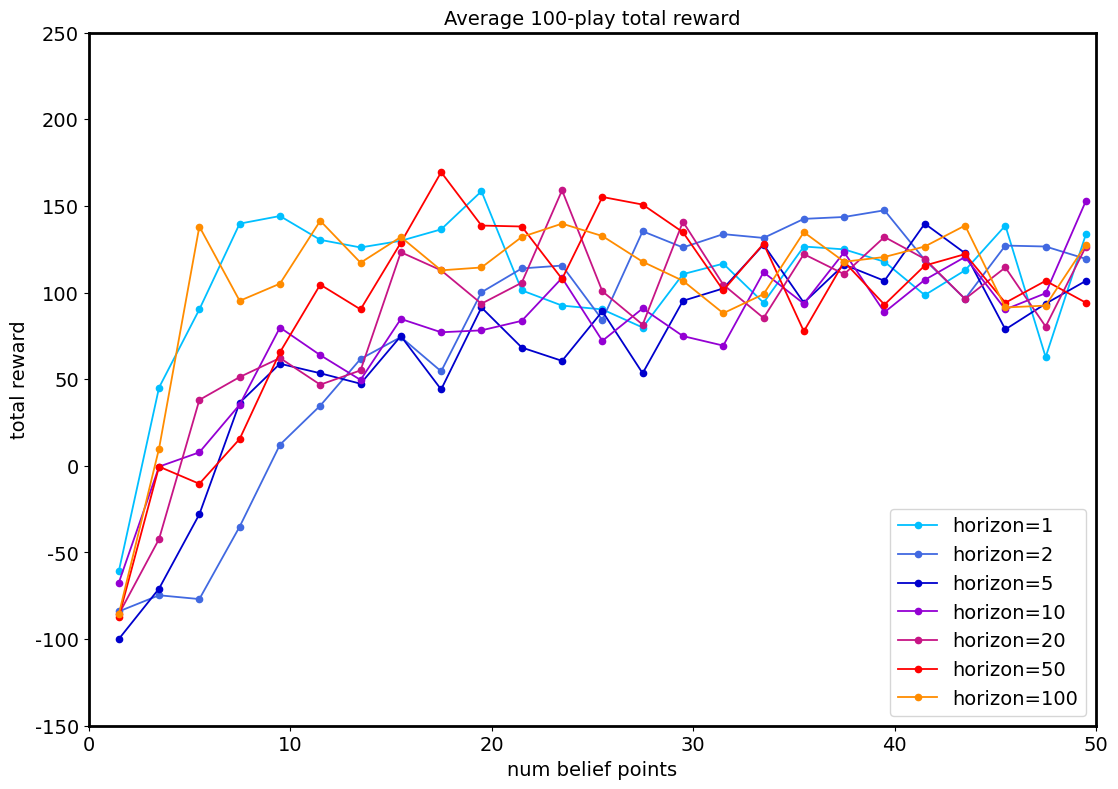

Reproduce this figure in Python.
import matplotlib.pyplot as plt
from matplotlib.pyplot import figure

#horizon= 1
r1= [-100.0, -21.900000000000002, 38.599999999999994, 51.800000000000004, 93.6, 87.0, 139.8, 139.79999999999998, 148.6, 139.8, 138.70000000000002, 122.20000000000002, 143.1, 109.0, 106.80000000000001, 153.0, 169.5, 103.49999999999999, 155.2, 161.8, 127.69999999999999, 74.89999999999999, 113.4, 71.6, 47.4, 133.20000000000002, 72.7, 87.0, 77.1, 144.2, 131.0, 102.4, 84.79999999999998, 103.49999999999999, 91.4, 161.8, 116.69999999999999, 133.2, 158.49999999999997, 77.1, 109.0, 88.1, 144.20000000000002, 81.50000000000001, 132.1, 145.3, 104.60000000000002, 21.0, 134.29999999999998, 133.2]
t1= [1, 2, 3, 4, 5, 6, 7, 8, 9, 10, 11, 12, 13, 14, 15, 16, 17, 18, 19, 20, 21, 22, 23, 24, 25, 26, 27, 28, 29, 30, 31, 32, 33, 34, 35, 36, 37, 38, 39, 40, 41, 42, 43, 44, 45, 46, 47, 48, 49, 50]
#horizon= 2
r2= [-100.0, -68.1, -79.1, -70.3, -71.4, -82.4, -48.3, -21.9, 16.599999999999994, 7.800000000000001, 48.5, 21.0, 61.7, 61.70000000000002, 83.7, 65.00000000000001, 60.599999999999994, 48.5, 105.7, 94.7, 125.5, 102.4, 96.9, 134.3, 90.30000000000001, 78.2, 132.1, 138.70000000000002, 114.5, 137.6, 128.8, 138.70000000000002, 140.89999999999998, 122.2, 165.1, 120.0, 172.8, 114.5, 133.20000000000002, 161.79999999999998, 128.79999999999998, 109.0, 120.0, 72.7, 146.39999999999998, 107.89999999999999, 123.3, 129.9, 140.9, 98.0]
t2= [1, 2, 3, 4, 5, 6, 7, 8, 9, 10, 11, 12, 13, 14, 15, 16, 17, 18, 19, 20, 21, 22, 23, 24, 25, 26, 27, 28, 29, 30, 31, 32, 33, 34, 35, 36, 37, 38, 39, 40, 41, 42, 43, 44, 45, 46, 47, 48, 49, 50]
#horizon= 5
r3= [-100.0, -100.0, -73.6, -68.1, -72.5, 16.599999999999998, 51.8, 21.0, 63.89999999999999, 54.0, 56.2, 50.699999999999996, 30.900000000000006, 63.900000000000006, 41.900000000000006, 107.9, 55.10000000000001, 33.1, 67.2, 115.6, 27.599999999999998, 109.0, 66.1, 55.1, 109.0, 69.4, 50.7, 56.2, 106.8, 83.7, 116.7, 88.1, 106.80000000000001, 148.60000000000002, 75.99999999999999, 112.29999999999998, 111.2, 121.1, 84.8, 128.79999999999998, 154.1, 125.5, 134.3, 111.20000000000002, 71.60000000000001, 85.9, 111.2, 76.0, 119.99999999999999, 93.6]
t3= [1, 2, 3, 4, 5, 6, 7, 8, 9, 10, 11, 12, 13, 14, 15, 16, 17, 18, 19, 20, 21, 22, 23, 24, 25, 26, 27, 28, 29, 30, 31, 32, 33, 34, 35, 36, 37, 38, 39, 40, 41, 42, 43, 44, 45, 46, 47, 48, 49, 50]
#horizon= 10
r4= [-100.0, -35.1, -20.8, 19.9, 3.3999999999999986, 12.200000000000003, 40.8, 29.8, 88.1, 71.6, 39.699999999999996, 88.1, 63.89999999999999, 35.3, 92.5, 77.1, 82.6, 71.6, 26.499999999999996, 129.9, 103.5, 63.9, 111.19999999999999, 105.7, 22.1, 122.19999999999999, 59.49999999999999, 122.2, 68.3, 81.49999999999997, 59.50000000000001, 79.3, 145.3, 78.19999999999999, 102.4, 84.80000000000001, 135.4, 111.2, 66.10000000000001, 111.19999999999999, 83.70000000000002, 131.0, 114.5, 126.6, 94.7, 85.89999999999999, 74.89999999999999, 124.4, 155.2, 150.8]
t4= [1, 2, 3, 4, 5, 6, 7, 8, 9, 10, 11, 12, 13, 14, 15, 16, 17, 18, 19, 20, 21, 22, 23, 24, 25, 26, 27, 28, 29, 30, 31, 32, 33, 34, 35, 36, 37, 38, 39, 40, 41, 42, 43, 44, 45, 46, 47, 48, 49, 50]
#horizon= 20
r5= [-100.0, -71.4, -39.5, -45.0, 13.299999999999997, 62.8, 45.2, 57.30000000000001, 43.000000000000014, 81.5, 55.099999999999994, 38.60000000000001, 39.699999999999996, 70.49999999999999, 140.9, 105.7, 105.7, 119.99999999999999, 102.39999999999998, 84.8, 76.0, 135.4, 159.6, 158.50000000000003, 123.3, 78.2, 76.0, 87.0, 154.1, 127.7, 126.6, 82.60000000000001, 55.099999999999994, 115.60000000000001, 142.0, 102.4, 114.5, 106.80000000000003, 136.5, 127.70000000000002, 156.29999999999998, 82.6, 95.8, 96.9, 103.50000000000001, 125.5, 70.5, 90.30000000000001, 148.60000000000002, 104.60000000000001]
t5= [1, 2, 3, 4, 5, 6, 7, 8, 9, 10, 11, 12, 13, 14, 15, 16, 17, 18, 19, 20, 21, 22, 23, 24, 25, 26, 27, 28, 29, 30, 31, 32, 33, 34, 35, 36, 37, 38, 39, 40, 41, 42, 43, 44, 45, 46, 47, 48, 49, 50]
#horizon= 50
r6= [-100.0, -74.7, -16.4, 15.500000000000007, -32.900000000000006, 12.2, -18.6, 49.6, 61.7, 69.40000000000002, 102.40000000000002, 106.80000000000001, 91.4, 89.19999999999999, 150.8, 106.79999999999998, 170.6, 168.4, 152.99999999999997, 124.40000000000002, 134.29999999999998, 142.0, 106.80000000000001, 109.0, 157.4, 153.0, 124.4, 177.20000000000002, 116.69999999999999, 153.0, 118.90000000000002, 83.69999999999999, 111.19999999999999, 145.29999999999998, 74.9, 80.39999999999999, 94.69999999999999, 140.9, 125.5, 60.6, 105.7, 125.5, 96.89999999999998, 147.49999999999997, 106.80000000000001, 81.49999999999999, 138.70000000000002, 74.9, 124.4, 63.900000000000006]
t6= [1, 2, 3, 4, 5, 6, 7, 8, 9, 10, 11, 12, 13, 14, 15, 16, 17, 18, 19, 20, 21, 22, 23, 24, 25, 26, 27, 28, 29, 30, 31, 32, 33, 34, 35, 36, 37, 38, 39, 40, 41, 42, 43, 44, 45, 46, 47, 48, 49, 50]
#horizon= 100
r7= [-100.0, -71.4, 12.200000000000003, 7.800000000000001, 116.69999999999999, 159.6, 102.4, 88.1, 113.39999999999998, 96.89999999999999, 131.00000000000003, 151.9, 110.10000000000001, 124.4, 122.19999999999999, 142.0, 103.5, 122.20000000000003, 137.60000000000002, 91.4, 172.79999999999998, 91.39999999999999, 115.60000000000001, 164.0, 120.00000000000001, 145.3, 101.30000000000001, 134.29999999999998, 128.79999999999998, 84.80000000000001, 92.50000000000001, 83.69999999999999, 84.8, 113.4, 118.89999999999999, 150.79999999999998, 135.4, 100.2, 106.8, 134.3, 121.1, 132.10000000000002, 144.2, 133.20000000000002, 63.900000000000006, 118.89999999999999, 93.6, 91.4, 125.5, 129.9]
t7= [1, 2, 3, 4, 5, 6, 7, 8, 9, 10, 11, 12, 13, 14, 15, 16, 17, 18, 19, 20, 21, 22, 23, 24, 25, 26, 27, 28, 29, 30, 31, 32, 33, 34, 35, 36, 37, 38, 39, 40, 41, 42, 43, 44, 45, 46, 47, 48, 49, 50]

N=2
def countNAve(List,N):
    AveN = []
    for i in range(len(List)//N):
        summation = 0
        for j in range(N):
            summation+=List[i*N+j]
        AveN.append(summation/N)
    return AveN
r1=countNAve(r1,N)
r2=countNAve(r2,N)
r3=countNAve(r3,N)
r4=countNAve(r4,N)
r5=countNAve(r5,N)
r6=countNAve(r6,N)
r7=countNAve(r7,N)
t1=countNAve(t1,N)
fig, ax = plt.subplots(figsize=(13,9))
plt.xticks(fontproperties='Times New Roman', fontsize=14)
plt.yticks(fontproperties='Times New Roman', fontsize=14)

plt.axis([0,50,-150,250])

plt.plot(t1, r1, 'deepskyblue', marker='.', markersize=9, label='horizon=1', linewidth='1.3')
plt.plot(t1, r2, 'royalblue', marker='.', markersize=9, label='horizon=2', linewidth='1.3')
plt.plot(t1, r3, 'mediumblue', marker='.', markersize=9, label='horizon=5', linewidth='1.3')
plt.plot(t1, r4, 'darkviolet', marker='.', markersize=9, label='horizon=10', linewidth='1.3')
plt.plot(t1, r5, 'mediumvioletred', marker='.', markersize=9, label='horizon=20', linewidth='1.3')
plt.plot(t1, r6, 'red', marker='.', markersize=9, label='horizon=50', linewidth='1.3')
plt.plot(t1, r7, 'darkorange', marker='.', markersize=9, label='horizon=100', linewidth='1.3')

ax.legend(loc='lower right', prop={'family': 'Times New Roman', 'size': 14})
plt.title('Average 100-play total reward', fontdict={'family': 'Times New Roman', 'size': 14})

ax.set_xlabel('num belief points', fontdict={'family': 'Times New Roman', 'size': 14})
ax.set_ylabel('total reward', fontdict={'family': 'Times New Roman', 'size': 14})

ax.spines['bottom'].set_linewidth(2)
ax.spines['left'].set_linewidth(2)
ax.spines['top'].set_linewidth(2)
ax.spines['right'].set_linewidth(2)
plt.show()
